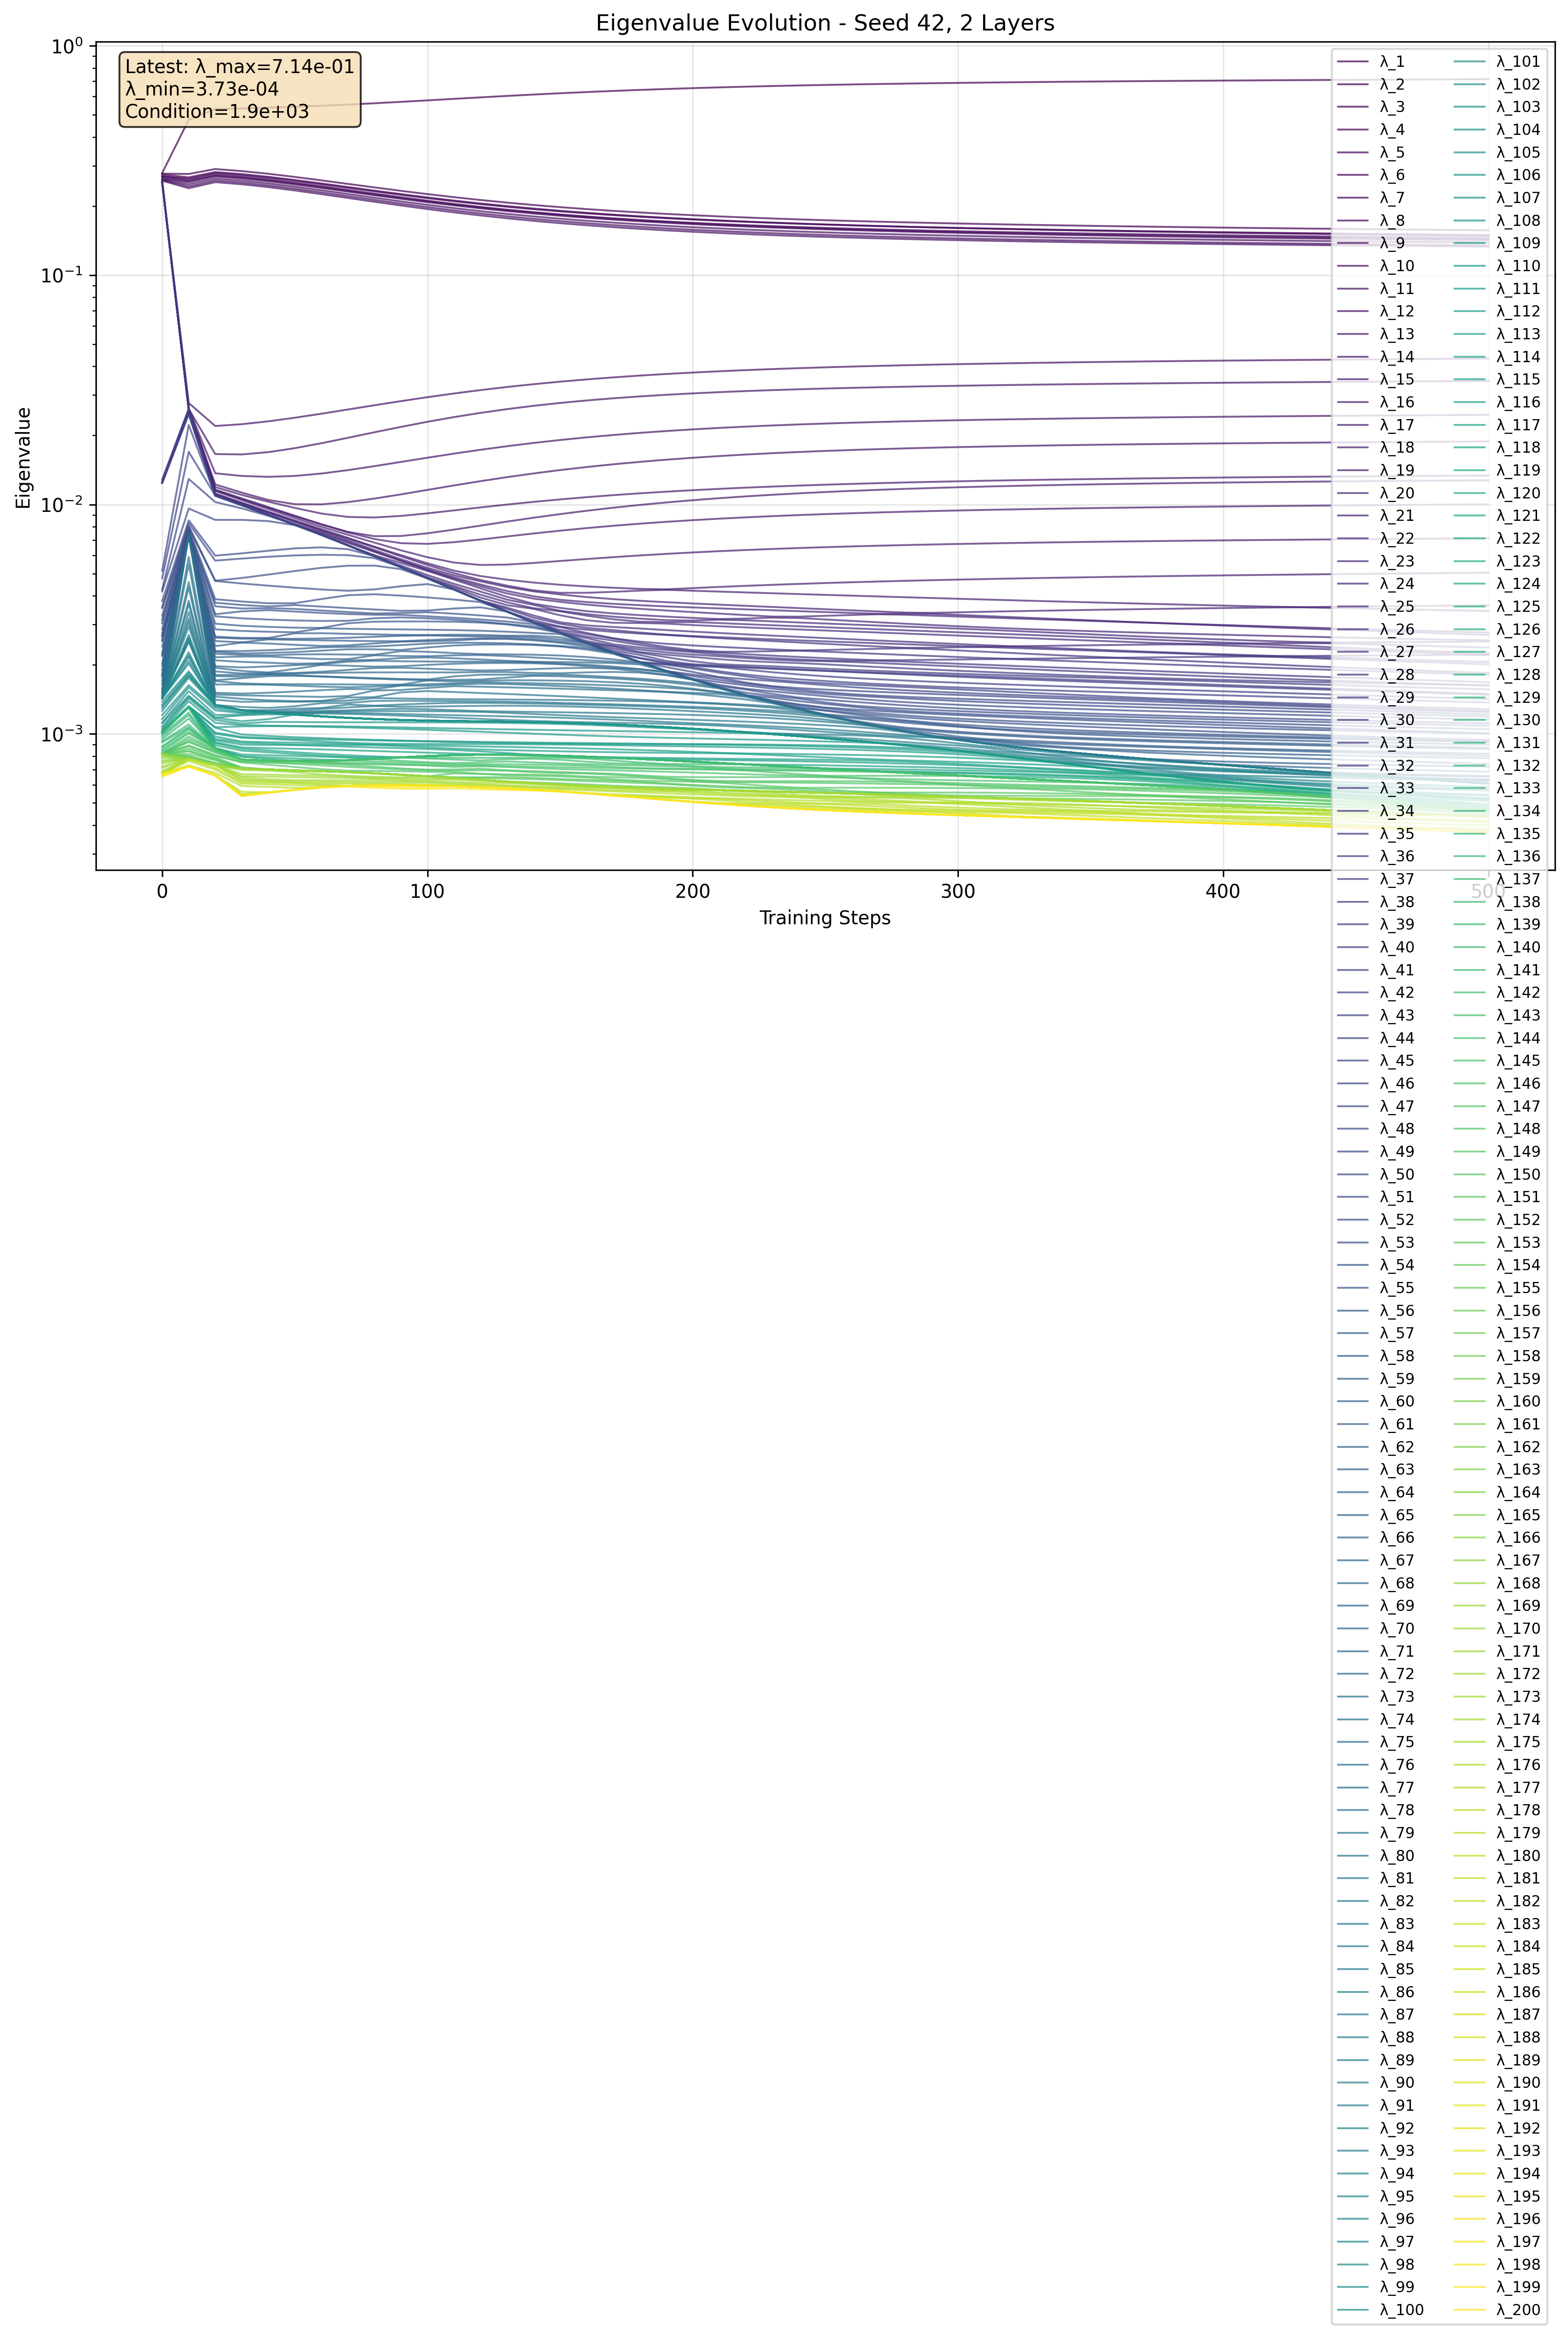

Source data for this figure (header and first rows):
step, eigenvalue_index, eigenvalue, log_eigenvalue
0, 1, 0.2785, -0.5552
0, 2, 0.2769, -0.5577
0, 3, 0.2749, -0.5609
0, 4, 0.2704, -0.568
0, 5, 0.2694, -0.5697
0, 6, 0.2668, -0.5738
0, 7, 0.2634, -0.5795
0, 8, 0.2615, -0.5825
0, 9, 0.2598, -0.5854
0, 10, 0.2579, -0.5886
0, 11, 0.2539, -0.5953
0, 12, 0.2539, -0.5953
0, 13, 0.2539, -0.5953
0, 14, 0.2539, -0.5953
0, 15, 0.2539, -0.5953
0, 16, 0.2539, -0.5953
0, 17, 0.2539, -0.5953
0, 18, 0.2539, -0.5953
0, 19, 0.2539, -0.5953
0, 20, 0.2539, -0.5953
0, 21, 0.2539, -0.5953
0, 22, 0.2539, -0.5953
0, 23, 0.2539, -0.5953
0, 24, 0.2539, -0.5953
0, 25, 0.2539, -0.5953
0, 26, 0.2539, -0.5953
0, 27, 0.2539, -0.5953
0, 28, 0.2539, -0.5953
0, 29, 0.2539, -0.5953
0, 30, 0.2539, -0.5953
0, 31, 0.2539, -0.5953
0, 32, 0.2539, -0.5953
0, 33, 0.01287, -1.89
0, 34, 0.01262, -1.899
0, 35, 0.01252, -1.902
0, 36, 0.01251, -1.903
0, 37, 0.01248, -1.904
0, 38, 0.01246, -1.904
0, 39, 0.01244, -1.905
0, 40, 0.01242, -1.906
0, 41, 0.01241, -1.906
0, 42, 0.005145, -2.289
0, 43, 0.004771, -2.321
0, 44, 0.004258, -2.371
0, 45, 0.004178, -2.379
0, 46, 0.003792, -2.421
0, 47, 0.003563, -2.448
0, 48, 0.003545, -2.45
0, 49, 0.00328, -2.484
0, 50, 0.00314, -2.503
0, 51, 0.003036, -2.518
0, 52, 0.002858, -2.544
0, 53, 0.002724, -2.565
0, 54, 0.002676, -2.573
0, 55, 0.002665, -2.574
0, 56, 0.002559, -2.592
0, 57, 0.00254, -2.595
0, 58, 0.002404, -2.619
0, 59, 0.002236, -2.651
0, 60, 0.002215, -2.655
... 10,140 more rows
